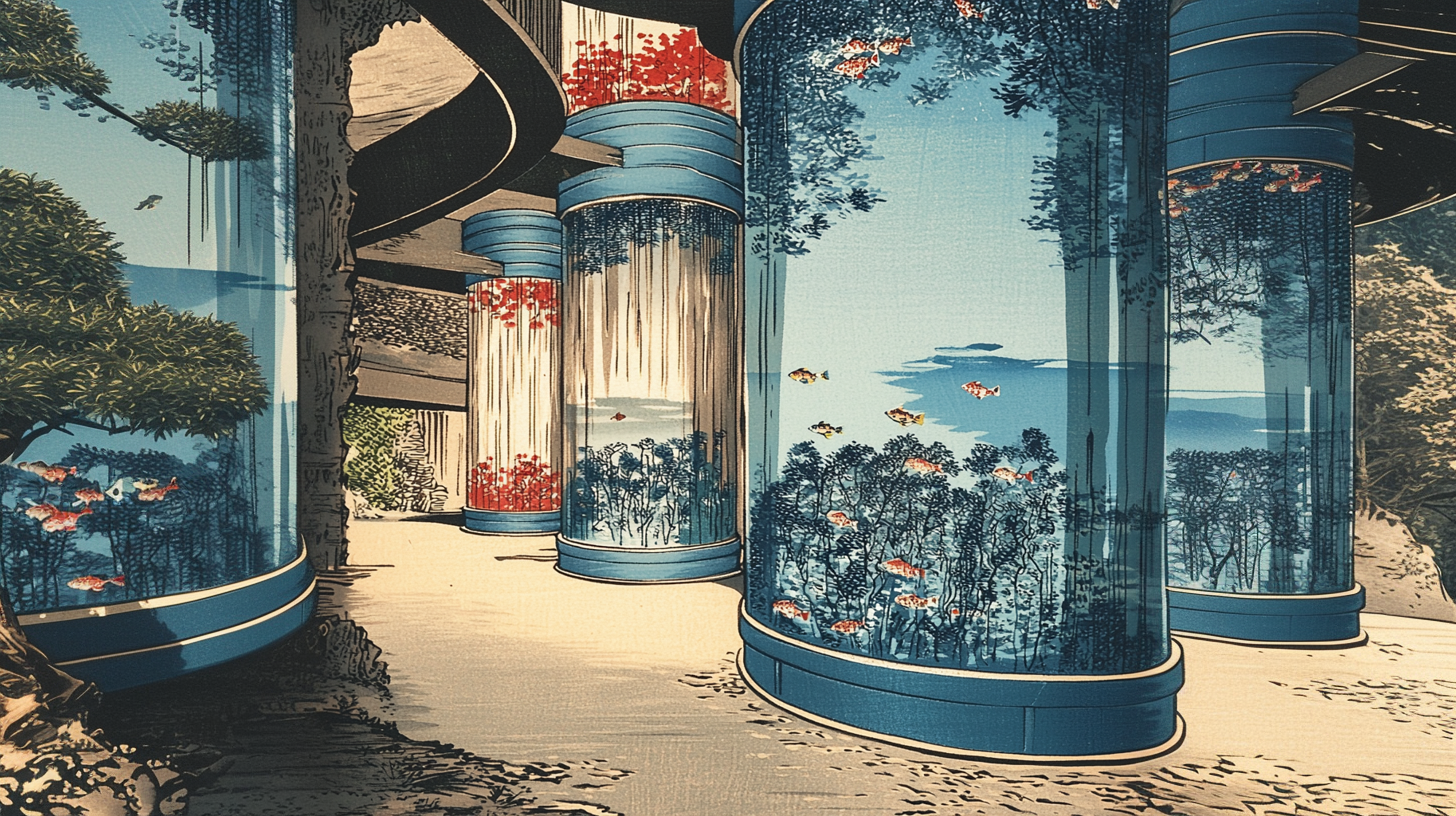
Generation parameters embedded in this image by Midjourney (PNG 'Description' text chunk):
A scene of an aquarium with fish in blue and red glass tall cylindrical tanks, in the style of Hasui Kawase, woodblock print on archival paper, vintage, 3D render, Japan, Edo period, in the style of Katsushika Hokusai, color palette, natural lighting, blue sky, forest background, landscape, architecture, architectural detail, close-up, view from ground level, hyper-realistic, highly detailed, high resolution. --ar 91:51 --v 6.1 Job ID: 01e83d09-5b9d-4915-835a-5f7da3b80136